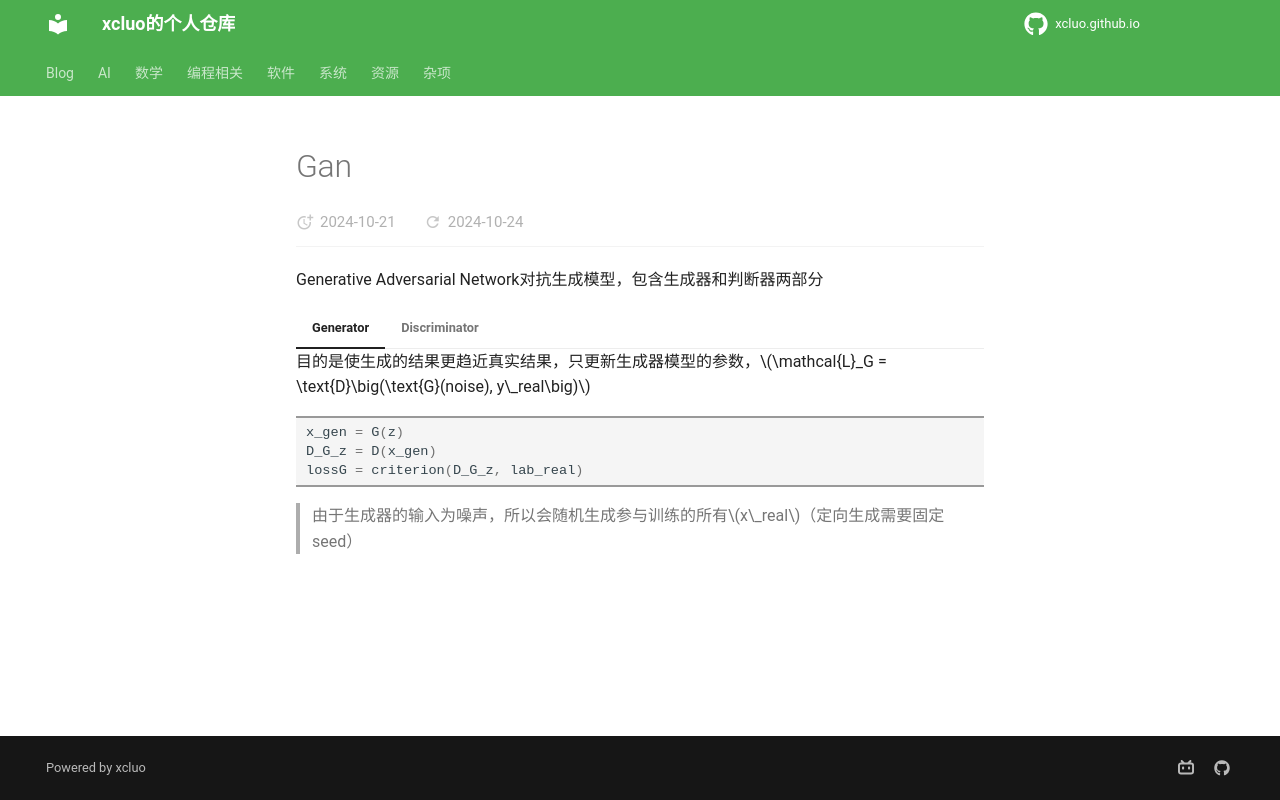

repository: xcluo/xcluo.github.io · page: AI/Paper_Reading/LM/Model_Category/GAN/gan.html · generator: mkdocs

Generative Adversarial Network对抗生成模型，包含生成器和判断器两部分

=== "Generator"
    目的是使生成的结果更趋近真实结果，只更新生成器模型的参数，$\mathcal{L}_G = \text{D}\big(\text{G}(noise), y\_real\big)$

    ```python
    x_gen = G(z)
    D_G_z = D(x_gen)
    lossG = criterion(D_G_z, lab_real)
    ```
    > 由于生成器的输入为噪声，所以会随机生成参与训练的所有$x\_real$（定向生成需要固定seed）

=== "Discriminator"
    目的是能够准确识别生成的结果和真实结果，只更新判别器模型的参数，$\mathcal{L}_D = \text{D}\big(\text{G}(x\_real), y\_real\big) + \text{D}\big(\text{G}(noise), y\_fake\big)$

    ```python
    D_x = D(x_real)
    lossD_real = criterion(D_x, lab_real)

    x_gen = G(z).detach()
    D_G_z = D(x_gen)
    lossD_fake = criterion(D_G_z, lab_fake)

    lossD = lossD_real + lossD_fake
    ```
